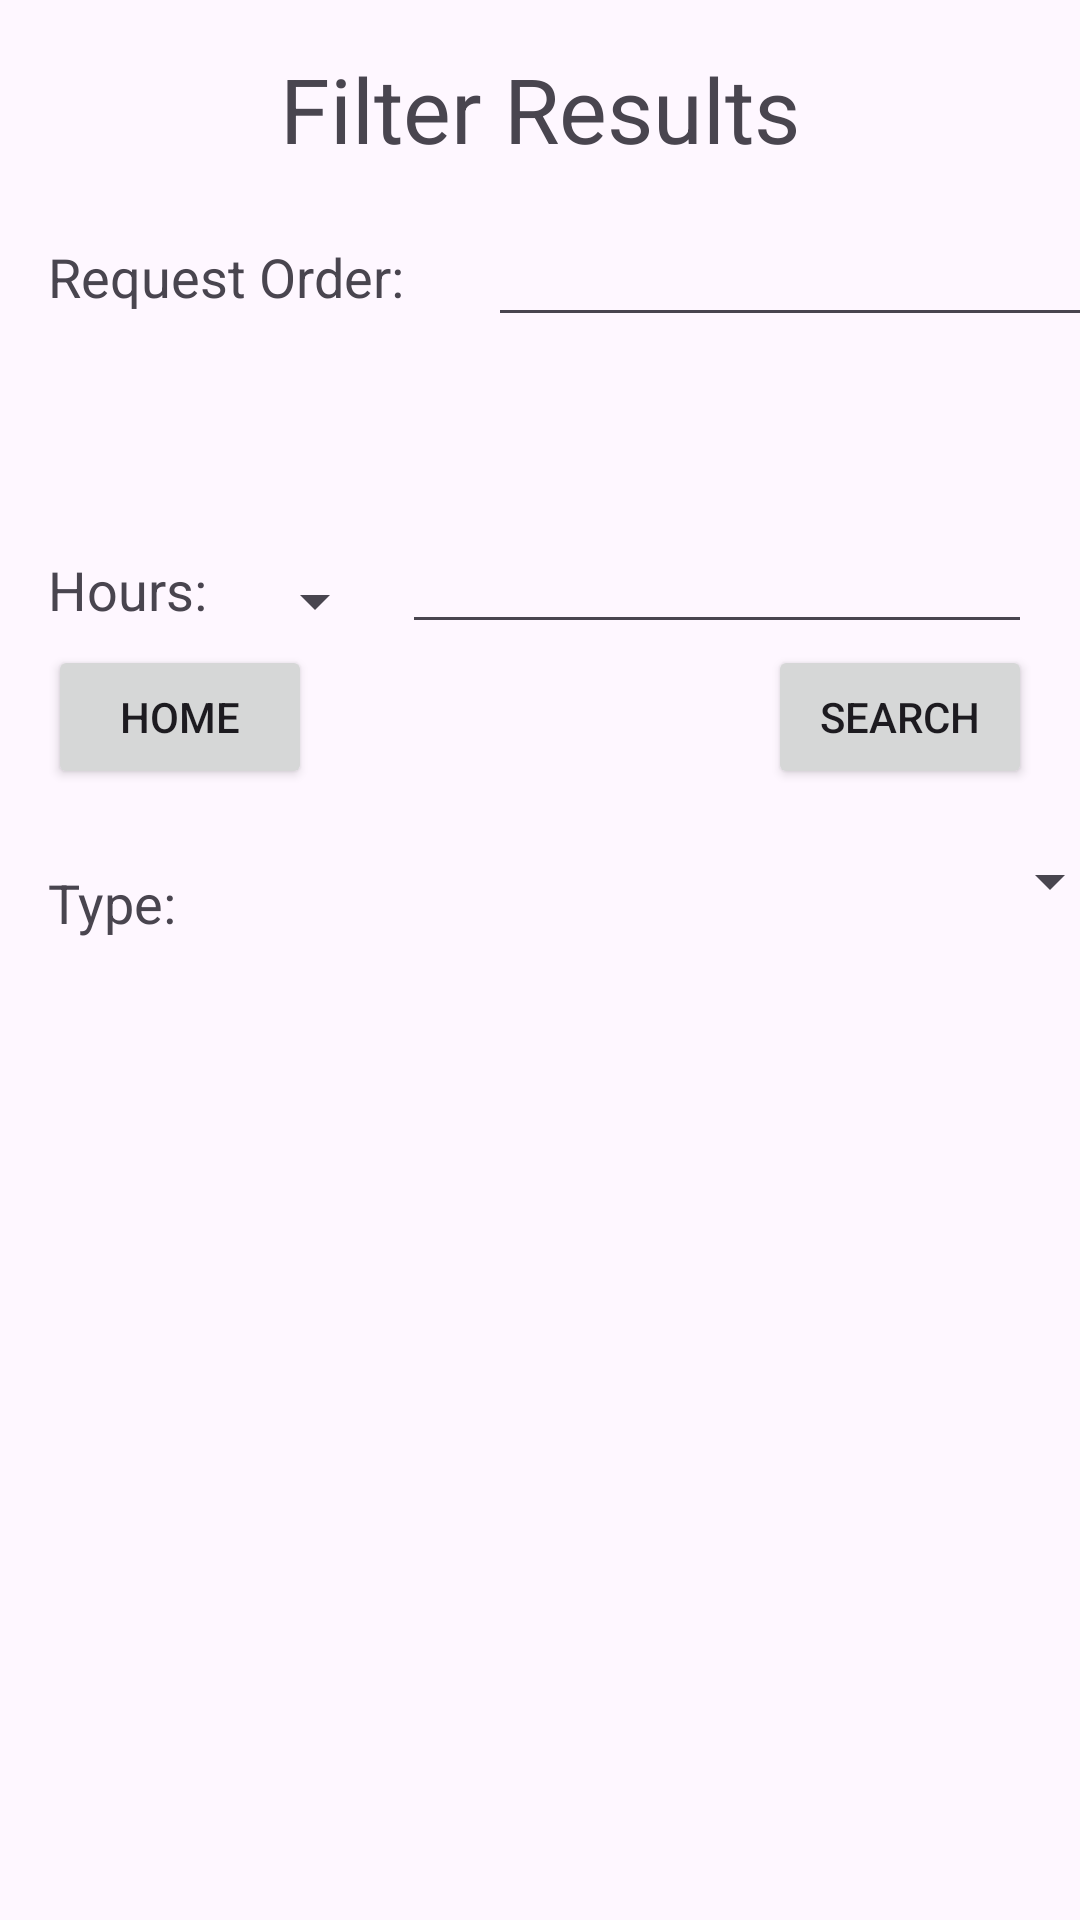

Layout XML and referenced resources for this Android screen:
<!-- AndroidManifest.xml: application theme Theme.CIS183_Final_JacobWalker -->
<!-- res/layout/activity_user_search.xml -->
<?xml version="1.0" encoding="utf-8"?>
<androidx.constraintlayout.widget.ConstraintLayout xmlns:android="http://schemas.android.com/apk/res/android"
    xmlns:app="http://schemas.android.com/apk/res-auto"
    xmlns:tools="http://schemas.android.com/tools"
    android:id="@+id/main"
    android:layout_width="match_parent"
    android:layout_height="match_parent"
    tools:context=".UserSearch">

    <Spinner
        android:id="@+id/sp_v_userSearch_op"
        android:layout_width="85dp"
        android:layout_height="49dp"
        android:layout_marginStart="6dp"
        android:layout_marginTop="176dp"
        android:layout_marginEnd="5dp"
        app:layout_constraintEnd_toStartOf="@+id/et_v_userSearch_hours"
        app:layout_constraintHorizontal_bias="1.0"
        app:layout_constraintStart_toEndOf="@+id/textView46"
        app:layout_constraintTop_toTopOf="parent" />

    <Spinner
        android:id="@+id/sp_v_userSearch_roType"
        android:layout_width="211dp"
        android:layout_height="46dp"
        android:layout_marginStart="104dp"
        android:layout_marginTop="56dp"
        app:layout_constraintStart_toEndOf="@+id/textView47"
        app:layout_constraintTop_toBottomOf="@+id/et_v_userSearch_hours" />

    <TextView
        android:id="@+id/textView48"
        android:layout_width="wrap_content"
        android:layout_height="wrap_content"
        android:layout_marginTop="16dp"
        android:text="Filter Results"
        android:textSize="30sp"
        app:layout_constraintEnd_toEndOf="parent"
        app:layout_constraintStart_toStartOf="parent"
        app:layout_constraintTop_toTopOf="parent" />

    <TextView
        android:id="@+id/textView45"
        android:layout_width="wrap_content"
        android:layout_height="wrap_content"
        android:layout_marginStart="16dp"
        android:layout_marginTop="80dp"
        android:text="Request Order:"
        android:textSize="18sp"
        app:layout_constraintStart_toStartOf="parent"
        app:layout_constraintTop_toTopOf="parent" />

    <TextView
        android:id="@+id/textView46"
        android:layout_width="wrap_content"
        android:layout_height="wrap_content"
        android:layout_marginStart="16dp"
        android:layout_marginTop="80dp"
        android:text="Hours:"
        android:textSize="18sp"
        app:layout_constraintStart_toStartOf="parent"
        app:layout_constraintTop_toBottomOf="@+id/textView45" />

    <TextView
        android:id="@+id/textView47"
        android:layout_width="wrap_content"
        android:layout_height="wrap_content"
        android:layout_marginStart="16dp"
        android:layout_marginTop="80dp"
        android:text="Type:"
        android:textSize="18sp"
        app:layout_constraintStart_toStartOf="parent"
        app:layout_constraintTop_toBottomOf="@+id/textView46" />

    <ListView
        android:id="@+id/lv_v_userSearch_results"
        android:layout_width="387dp"
        android:layout_height="361dp"
        app:layout_constraintBottom_toBottomOf="parent"
        app:layout_constraintEnd_toEndOf="parent"
        app:layout_constraintStart_toStartOf="parent" />

    <Button
        android:id="@+id/btn_v_userSearch_home"
        android:layout_width="wrap_content"
        android:layout_height="wrap_content"
        android:layout_marginStart="16dp"
        android:layout_marginBottom="16dp"
        android:text="Home"
        app:layout_constraintBottom_toTopOf="@+id/lv_v_userSearch_results"
        app:layout_constraintStart_toStartOf="parent" />

    <Button
        android:id="@+id/btn_v_userSearch_search"
        android:layout_width="wrap_content"
        android:layout_height="wrap_content"
        android:layout_marginEnd="16dp"
        android:layout_marginBottom="16dp"
        android:text="Search"
        app:layout_constraintBottom_toTopOf="@+id/lv_v_userSearch_results"
        app:layout_constraintEnd_toEndOf="parent" />

    <EditText
        android:id="@+id/et_v_userSearch_roNum"
        android:layout_width="wrap_content"
        android:layout_height="wrap_content"
        android:layout_marginStart="28dp"
        android:layout_marginTop="71dp"
        android:ems="10"
        android:inputType="number"
        app:layout_constraintStart_toEndOf="@+id/textView45"
        app:layout_constraintTop_toTopOf="parent" />

    <EditText
        android:id="@+id/et_v_userSearch_hours"
        android:layout_width="wrap_content"
        android:layout_height="wrap_content"
        android:layout_marginTop="61dp"
        android:layout_marginEnd="16dp"
        android:ems="10"
        android:inputType="numberDecimal"
        app:layout_constraintEnd_toEndOf="parent"
        app:layout_constraintTop_toBottomOf="@+id/et_v_userSearch_roNum" />
</androidx.constraintlayout.widget.ConstraintLayout>
<!-- resources referenced by this layout -->
<resources>
  <style name="Theme.CIS183_Final_JacobWalker" parent="Base.Theme.CIS183_Final_JacobWalker" />
  <style name="Base.Theme.CIS183_Final_JacobWalker" parent="Theme.Material3.DayNight.NoActionBar">
          
          
      </style>
</resources>
